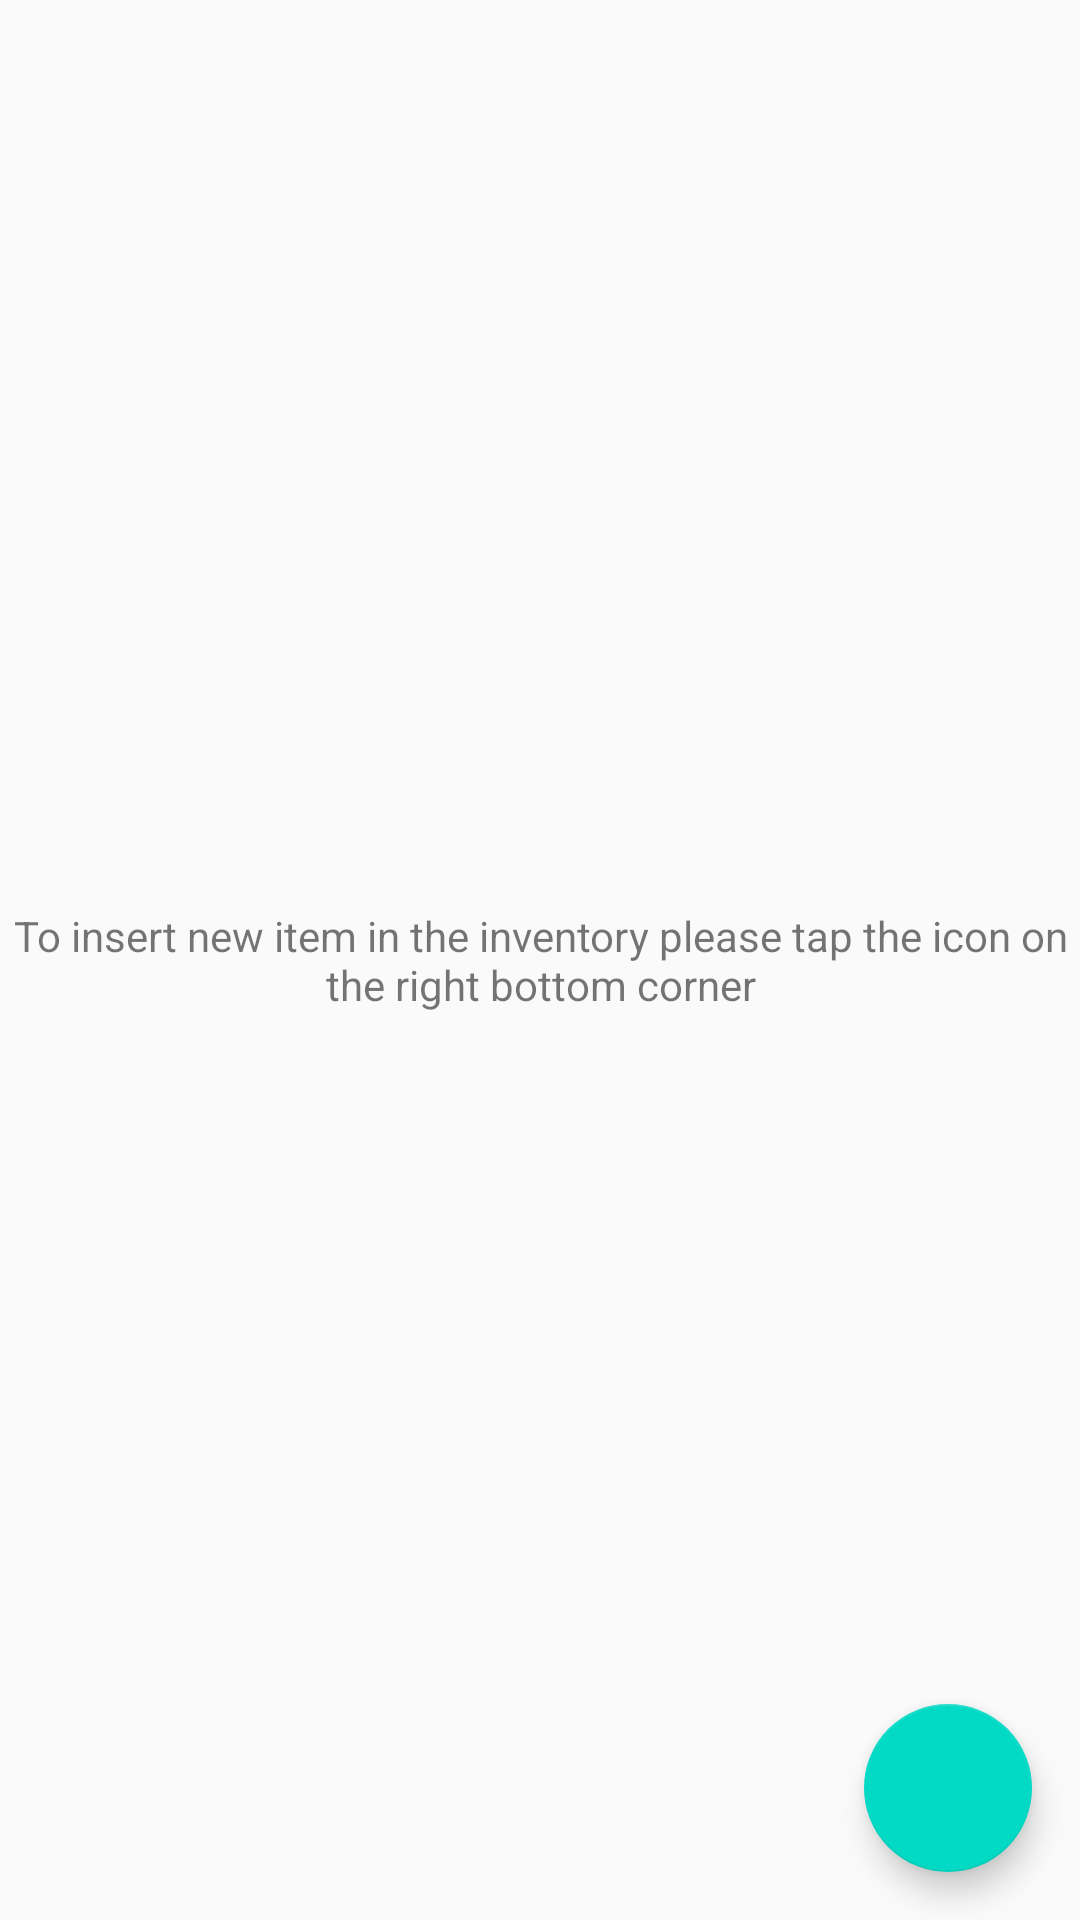

Here is an Android app screen rendered from its layout file. Give the layout XML and the strings, colors and styles it references.
<!-- AndroidManifest.xml: application theme AppTheme -->
<!-- res/layout/activity_main.xml -->
<?xml version="1.0" encoding="utf-8"?>

<RelativeLayout xmlns:android="http://schemas.android.com/apk/res/android"
    xmlns:app="http://schemas.android.com/apk/res-auto"
    xmlns:tools="http://schemas.android.com/tools"
    android:layout_width="match_parent"
    android:layout_height="match_parent"
    tools:context="com.example.android.inventoryapp.MainActivity">

    <ListView
        android:id="@+id/list"
        android:layout_width="match_parent"
        android:layout_height="match_parent" />

    <android.support.design.widget.FloatingActionButton
        android:id="@+id/fab"
        android:layout_width="wrap_content"
        android:layout_height="wrap_content"
        android:layout_alignParentBottom="true"
        android:layout_alignParentRight="true"
        android:layout_margin="16dp"
        android:src="@drawable/ic_assignment" />

    <TextView
        android:id="@+id/empty_text_instructions"
        android:layout_width="match_parent"
        android:layout_height="match_parent"
        android:gravity="center"
        android:text="@string/instructions" />

</RelativeLayout>
<!-- resources referenced by this layout -->
<resources>
  <string name="instructions">To insert new item in the inventory please tap the icon on the right
      bottom corner</string>
  <style name="AppTheme" parent="Theme.AppCompat.Light.DarkActionBar">
          
          <item name="colorPrimary">@color/colorPrimary</item>
          <item name="colorPrimaryDark">@color/colorPrimaryDark</item>
          <item name="colorAccent">@color/colorAccent</item>
      </style>
  <!-- not gathered from this repository: default colours our renderer supplied (Android Studio template values) -->
  <color name="colorPrimary">#FF6200EE</color>
  <color name="colorPrimaryDark">#FF3700B3</color>
  <color name="colorAccent">#FF03DAC5</color>
</resources>
